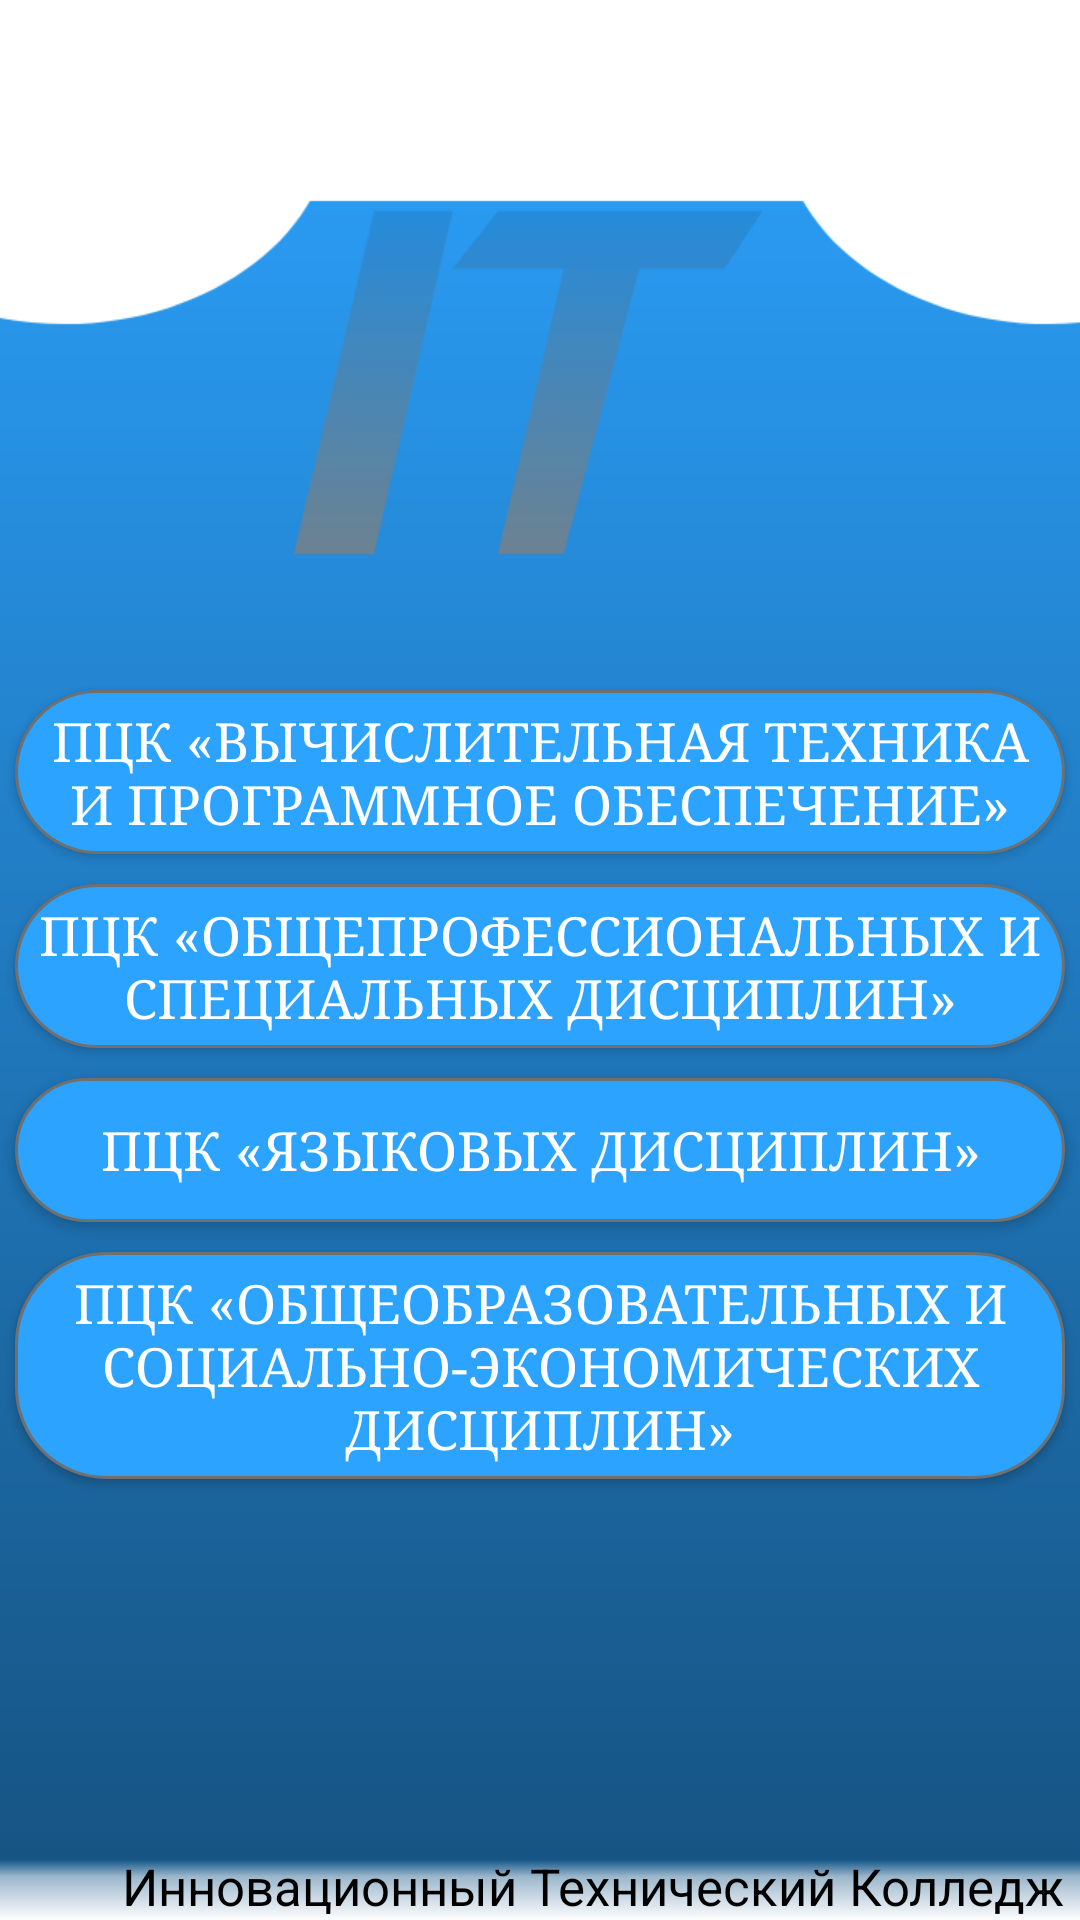

Here is an Android app screen rendered from its layout file. Give the layout XML and the strings, colors and styles it references.
<!-- AndroidManifest.xml: application theme AppTheme.NoActionBar -->
<!-- res/layout/activity_mugalimder.xml -->
<?xml version="1.0" encoding="utf-8"?>
<RelativeLayout xmlns:android="http://schemas.android.com/apk/res/android"
    xmlns:app="http://schemas.android.com/apk/res-auto"
    xmlns:tools="http://schemas.android.com/tools"
    android:layout_width="match_parent"
    android:layout_height="match_parent"
    android:background="@drawable/back20"
    tools:context=".mugalimder">

    <include
        android:id="@+id/toolbar3"
        layout="@layout/toolbar"/>

    <LinearLayout
        android:layout_width="match_parent"
        android:layout_height="290dp"
        android:layout_alignParentTop="true"
        android:layout_marginTop="220dp"
        android:orientation="vertical">

        <Button
            android:id="@+id/mug1"
            android:layout_width="350dp"
            android:layout_height="wrap_content"
            android:layout_gravity="center"
            android:layout_marginTop="10dp"
            android:background="@drawable/btn_grop"
            android:fontFamily="serif"
            android:foregroundGravity="center"
            android:gravity="center"
            android:padding="5dp"
            android:text="@string/mug1"
            android:textColor="@color/colorWhite"
            android:textSize="18sp" />

        <Button
            android:id="@+id/mug2"
            android:layout_width="350dp"
            android:layout_height="wrap_content"
            android:layout_gravity="center"
            android:layout_marginTop="10dp"
            android:background="@drawable/btn_grop"
            android:fontFamily="serif"
            android:foregroundGravity="center"
            android:gravity="center"
            android:padding="5dp"
            android:text="@string/mug2"
            android:textColor="@color/colorWhite"
            android:textSize="18sp" />

        <Button
            android:id="@+id/mug3"
            android:layout_width="350dp"
            android:layout_height="wrap_content"
            android:layout_gravity="center"
            android:layout_marginTop="10dp"
            android:background="@drawable/btn_grop"
            android:fontFamily="serif"
            android:foregroundGravity="center"
            android:gravity="center"
            android:padding="5dp"
            android:text="@string/mug3"
            android:textColor="@color/colorWhite"
            android:textSize="18sp" />

        <Button
            android:id="@+id/gmug4"
            android:layout_width="350dp"
            android:layout_height="wrap_content"
            android:layout_gravity="center"
            android:layout_marginTop="10dp"
            android:background="@drawable/btn_grop"
            android:fontFamily="serif"
            android:foregroundGravity="center"
            android:gravity="center"
            android:padding="5dp"
            android:text="@string/mug4"
            android:textColor="@color/colorWhite"
            android:textSize="18sp" />
    </LinearLayout>

    <TextView
        android:id="@+id/textView10"
        android:layout_width="wrap_content"
        android:layout_height="wrap_content"
        android:layout_alignParentEnd="true"
        android:layout_alignParentBottom="true"
        android:layout_marginEnd="5dp"
        android:text="@string/tv_innov"
        android:textColor="@color/colorBlack"
        android:textSize="17sp" />
</RelativeLayout>
<!-- res/layout/toolbar.xml (included above) -->
<?xml version="1.0" encoding="utf-8"?>
<androidx.appcompat.widget.Toolbar xmlns:android="http://schemas.android.com/apk/res/android"
    android:layout_width="match_parent"
    android:layout_height="wrap_content"
    xmlns:app="http://schemas.android.com/apk/res-auto"
    android:background="#FFFFFF"
    android:theme="@style/MyActionBarTheme"
    app:popupTheme="@style/ThemeOverlay.AppCompat.Light">

</androidx.appcompat.widget.Toolbar>
<!-- resources referenced by this layout -->
<resources>
  <color name="colorBlack">#000000</color>
  <color name="colorWhite">#FFFFFF</color>
  <!-- drawable back20: png bitmap (drawable-hdpi, 11757 bytes) -->
  <!-- drawable btn_grop (drawable) -->
  <?xml version="1.0" encoding="utf-8"?>
  <ripple xmlns:android="http://schemas.android.com/apk/res/android"
      xmlns:tools="http://schemas.android.com/tools"
      android:color="@color/colorBlack"
      tools:targetApi="LOLLIPOP">
  
      <item>
          <shape android:shape="rectangle">
              <solid android:color="#2CA3FF"></solid>
              <stroke android:color="#707070" android:width="1dp"></stroke>
              <corners android:radius="30dp"></corners>
          </shape>
      </item>
  </ripple>
  <string name="mug1">ПЦК «Вычислительная техника и программное обеспечение»</string>
  <string name="mug2">ПЦК «Общепрофессиональных и специальных дисциплин»</string>
  <string name="mug3">ПЦК «Языковых дисциплин»</string>
  <string name="mug4">ПЦК «Общеобразовательных и социально-экономических дисциплин»</string>
  <string name="tv_innov">Инновационный Технический Колледж</string>
  <style name="MyActionBarTheme" parent="ThemeOverlay.AppCompat.Dark.ActionBar">
          <item name="android:textColorPrimary">#000000</item>
      </style>
  <style name="AppTheme.NoActionBar">
          <item name="windowActionBar">false</item>
          <item name="windowNoTitle">true</item>
      </style>
</resources>
